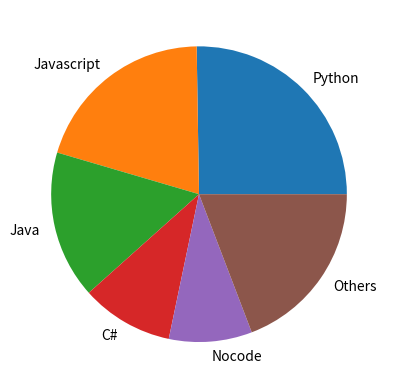

Generate this figure with matplotlib:
import matplotlib.pyplot as plt

code = ['Python', 'Javascript', 'Java', 'C#', "Nocode", "Others"]
percent = [25,20,16,10,9,19]

plt.pie(percent, labels=code)

plt.show()

